8-way image classification set "classified" from GitHub (v0idFuncti0n/Coins_dataset_generator); label vocabulary: 1 cent, 1 euro, 10 cent, 2 cent, 2 euro, 20 cent, 5 cent, 50 cent.

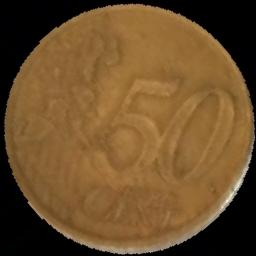
Label: 50 cent

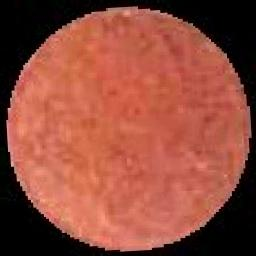
Label: 5 cent

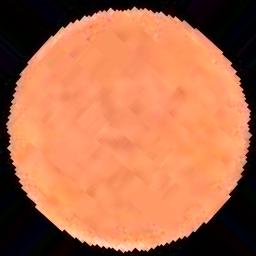
Label: 2 cent

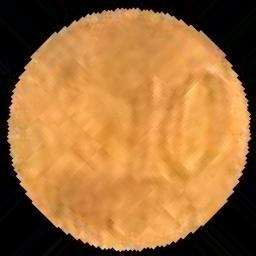
Label: 10 cent

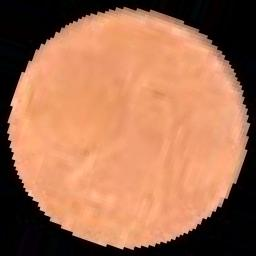
Label: 1 cent

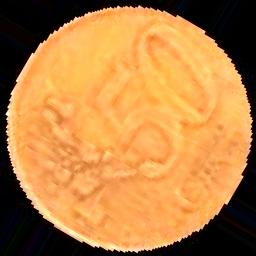
Label: 50 cent
